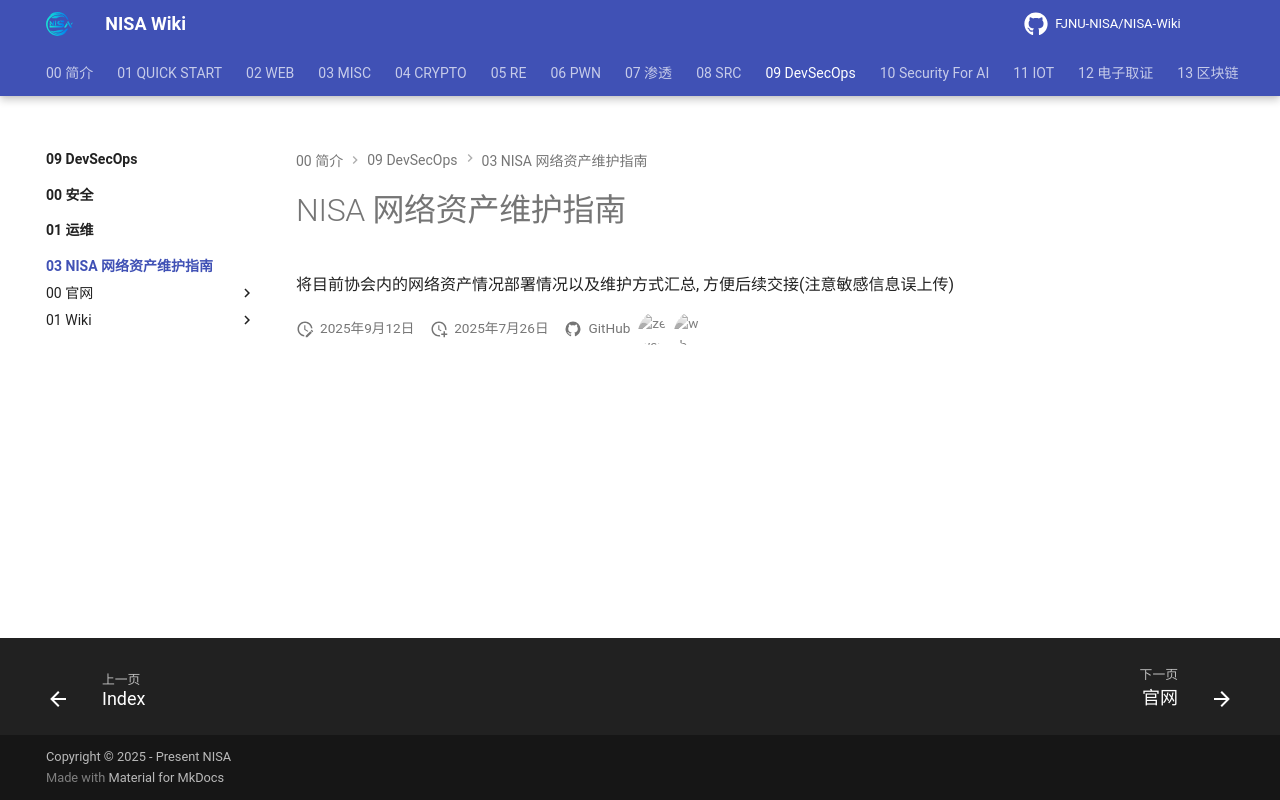

repository: FJNU-NISA/NISA-Wiki · page: 09-DevSecOps/03-NISA 网络资产维护指南/index.html · generator: mkdocs

# NISA 网络资产维护指南

将目前协会内的网络资产情况部署情况以及维护方式汇总, 方便后续交接(注意敏感信息误上传)
